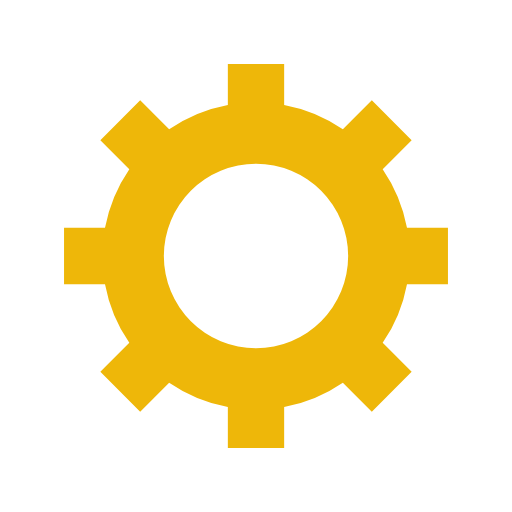
t = 0.00 s
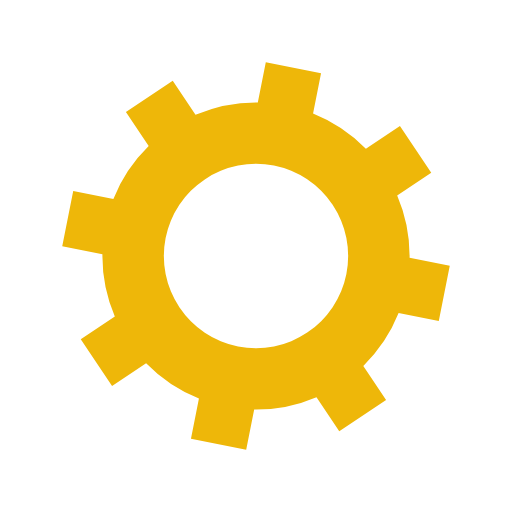
t = 0.07 s
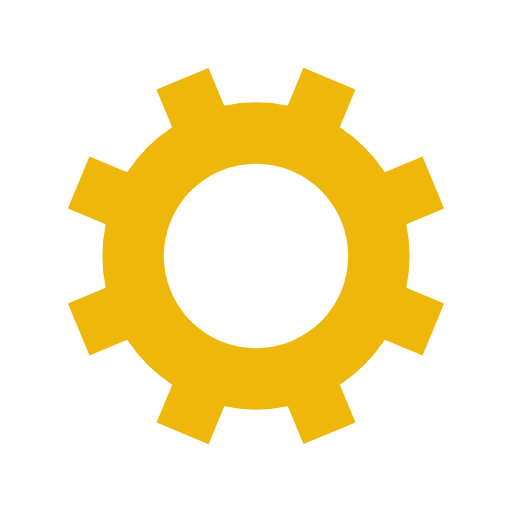
t = 0.14 s
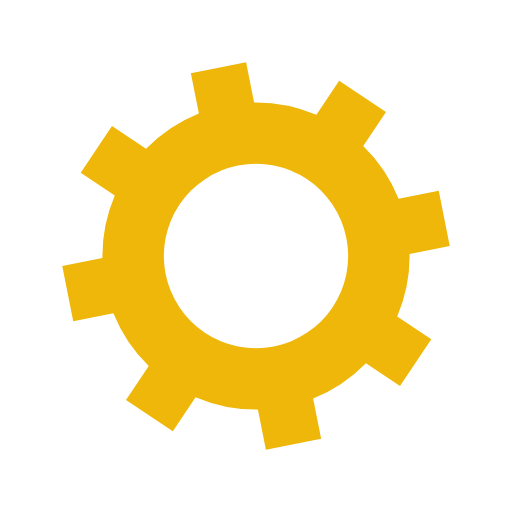
t = 0.22 s

The animated SVG that drew these frames (rendered in a browser with its animation timeline set to each time). Animation: 1 SMIL element (animateTransform=1); one cycle of 0.29 s, repeats indefinitely.

<?xml version="1.0" encoding="utf-8"?>
<svg xmlns="http://www.w3.org/2000/svg" xmlns:xlink="http://www.w3.org/1999/xlink" style="margin: auto; background: none; display: block; shape-rendering: auto; animation-play-state: running; animation-delay: 0s;" width="41px" height="41px" viewBox="0 0 100 100" preserveAspectRatio="xMidYMid">
<g transform="translate(50 50)" style="animation-play-state: running; animation-delay: 0s;">
<g style="animation-play-state: running; animation-delay: 0s;" transform="rotate(29.4727)">
<animateTransform attributeName="transform" type="rotate" values="0;45" keyTimes="0;1" dur="0.2881844380403458s" repeatCount="indefinite" style="animation-play-state: running; animation-delay: 0s;"></animateTransform><path d="M29.491524206117255 -5.5 L37.491524206117255 -5.5 L37.491524206117255 5.5 L29.491524206117255 5.5 A30 30 0 0 1 24.742744050198738 16.964569457146712 L24.742744050198738 16.964569457146712 L30.399598299691117 22.621423706639092 L22.621423706639096 30.399598299691114 L16.964569457146716 24.742744050198734 A30 30 0 0 1 5.5 29.491524206117255 L5.5 29.491524206117255 L5.5 37.491524206117255 L-5.499999999999997 37.491524206117255 L-5.499999999999997 29.491524206117255 A30 30 0 0 1 -16.964569457146705 24.742744050198738 L-16.964569457146705 24.742744050198738 L-22.621423706639085 30.399598299691117 L-30.399598299691117 22.621423706639092 L-24.742744050198738 16.964569457146712 A30 30 0 0 1 -29.491524206117255 5.500000000000009 L-29.491524206117255 5.500000000000009 L-37.491524206117255 5.50000000000001 L-37.491524206117255 -5.500000000000001 L-29.491524206117255 -5.500000000000002 A30 30 0 0 1 -24.742744050198738 -16.964569457146705 L-24.742744050198738 -16.964569457146705 L-30.399598299691117 -22.621423706639085 L-22.621423706639092 -30.399598299691117 L-16.964569457146712 -24.742744050198738 A30 30 0 0 1 -5.500000000000011 -29.491524206117255 L-5.500000000000011 -29.491524206117255 L-5.500000000000012 -37.491524206117255 L5.499999999999998 -37.491524206117255 L5.5 -29.491524206117255 A30 30 0 0 1 16.964569457146702 -24.74274405019874 L16.964569457146702 -24.74274405019874 L22.62142370663908 -30.39959829969112 L30.399598299691117 -22.6214237066391 L24.742744050198738 -16.964569457146716 A30 30 0 0 1 29.491524206117255 -5.500000000000013 M0 -18A18 18 0 1 0 0 18 A18 18 0 1 0 0 -18" fill="#eeb709" style="animation-play-state: running; animation-delay: 0s;"></path></g></g>
<!-- [ldio] generated by https://loading.io/ --></svg>